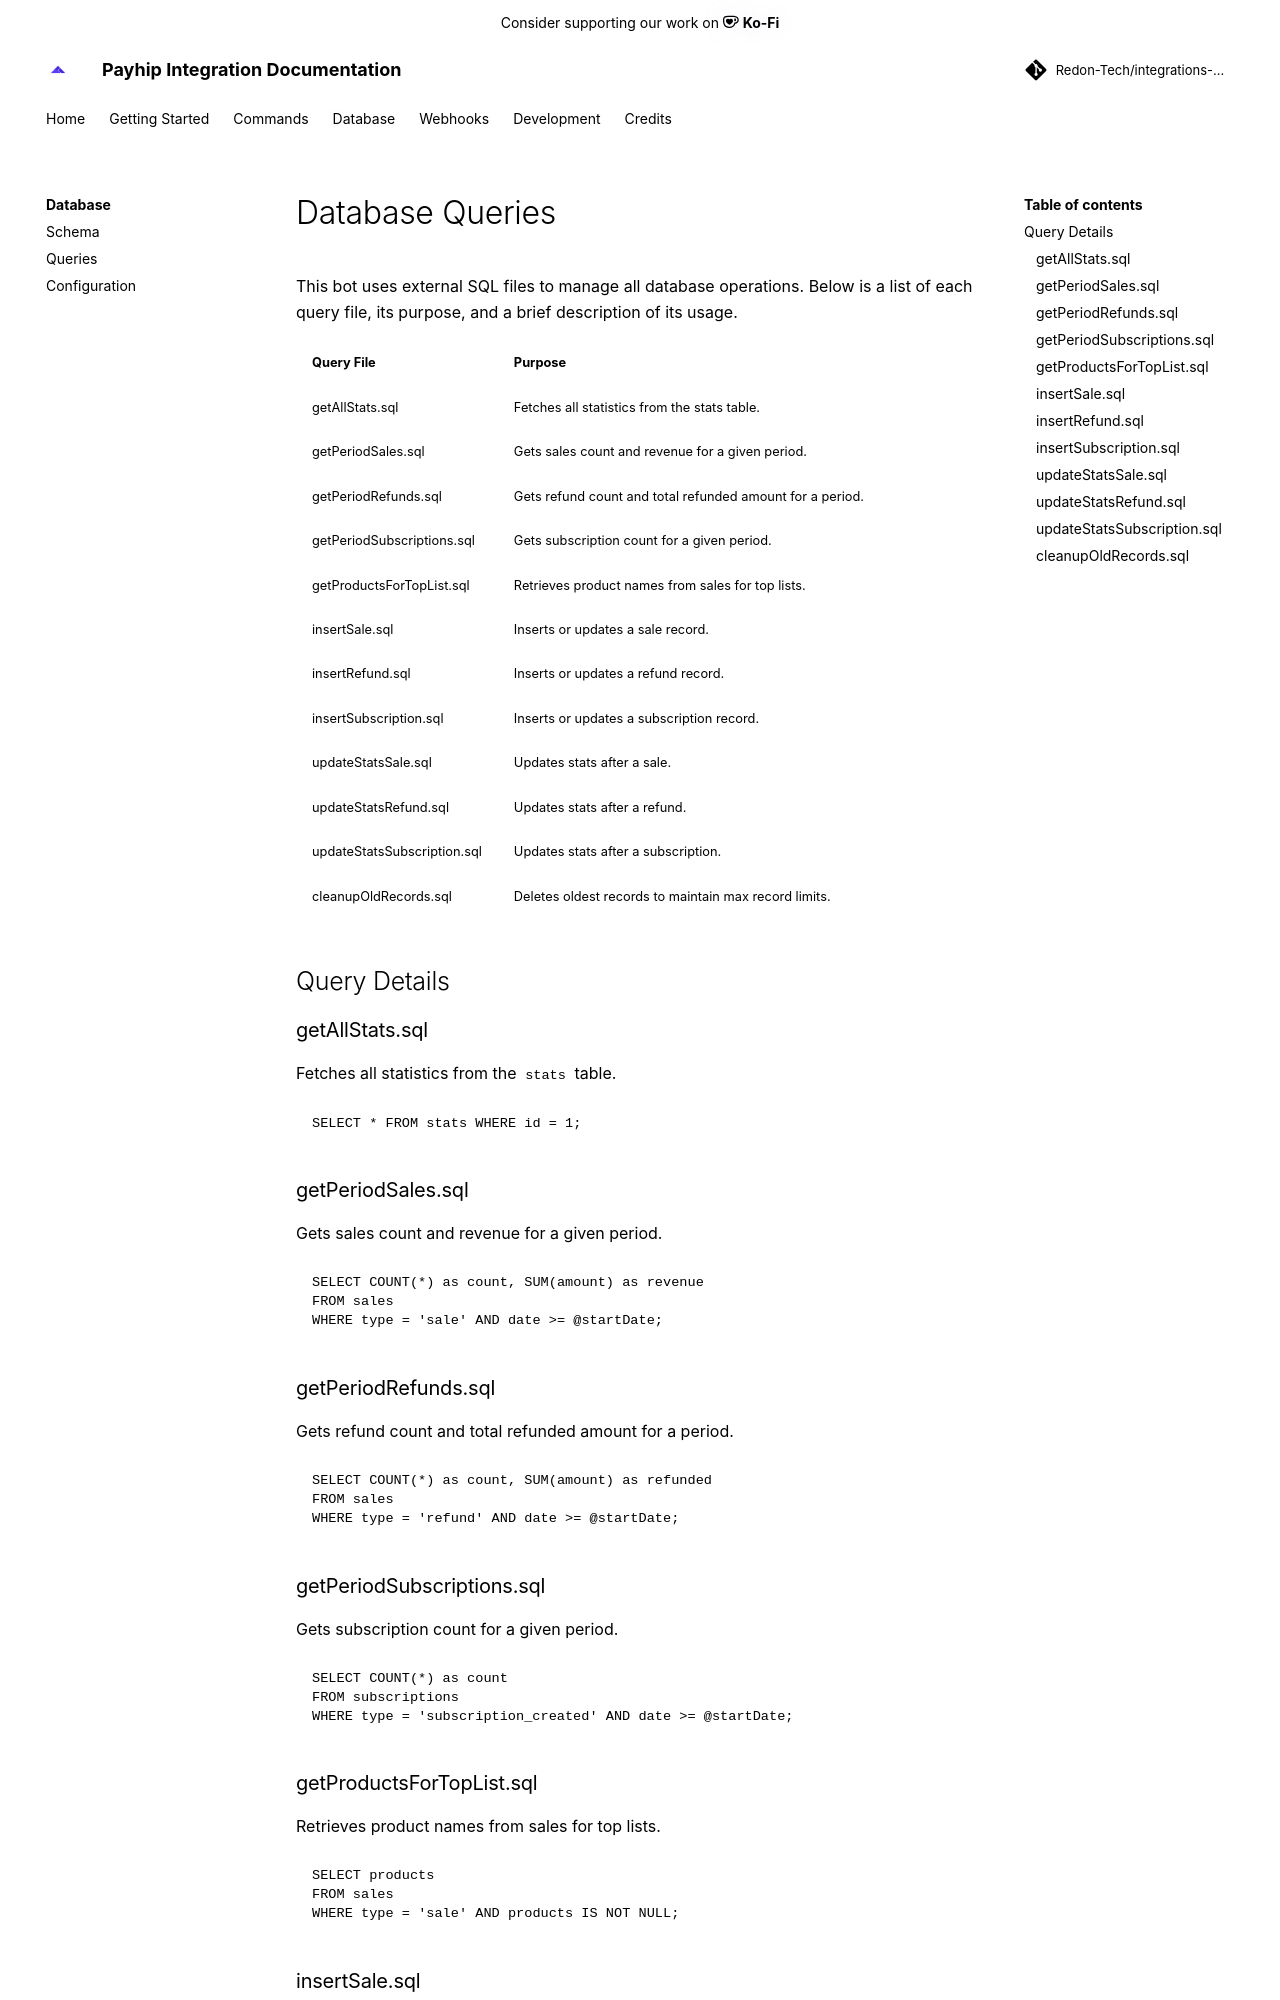

repository: Redon-Tech/integrations-bot · page: database/queries/index.html · generator: mkdocs

---
title: Webhook Integration Overview
authors:
  - MiataVxbe
---
# Database Queries

This bot uses external SQL files to manage all database operations. Below is a list of each query file, its purpose, and a brief description of its usage.

| Query File                  | Purpose                                                      |
|----------------------------|--------------------------------------------------------------|
| getAllStats.sql            | Fetches all statistics from the stats table.                 |
| getPeriodSales.sql         | Gets sales count and revenue for a given period.             |
| getPeriodRefunds.sql       | Gets refund count and total refunded amount for a period.    |
| getPeriodSubscriptions.sql | Gets subscription count for a given period.                  |
| getProductsForTopList.sql  | Retrieves product names from sales for top lists.            |
| insertSale.sql             | Inserts or updates a sale record.                            |
| insertRefund.sql           | Inserts or updates a refund record.                          |
| insertSubscription.sql     | Inserts or updates a subscription record.                    |
| updateStatsSale.sql        | Updates stats after a sale.                                  |
| updateStatsRefund.sql      | Updates stats after a refund.                                |
| updateStatsSubscription.sql| Updates stats after a subscription.                          |
| cleanupOldRecords.sql      | Deletes oldest records to maintain max record limits.        |

## Query Details

### getAllStats.sql
Fetches all statistics from the `stats` table.
```sql
SELECT * FROM stats WHERE id = 1;
```

### getPeriodSales.sql
Gets sales count and revenue for a given period.
```sql
SELECT COUNT(*) as count, SUM(amount) as revenue
FROM sales
WHERE type = 'sale' AND date >= @startDate;
```

### getPeriodRefunds.sql
Gets refund count and total refunded amount for a period.
```sql
SELECT COUNT(*) as count, SUM(amount) as refunded
FROM sales
WHERE type = 'refund' AND date >= @startDate;
```
